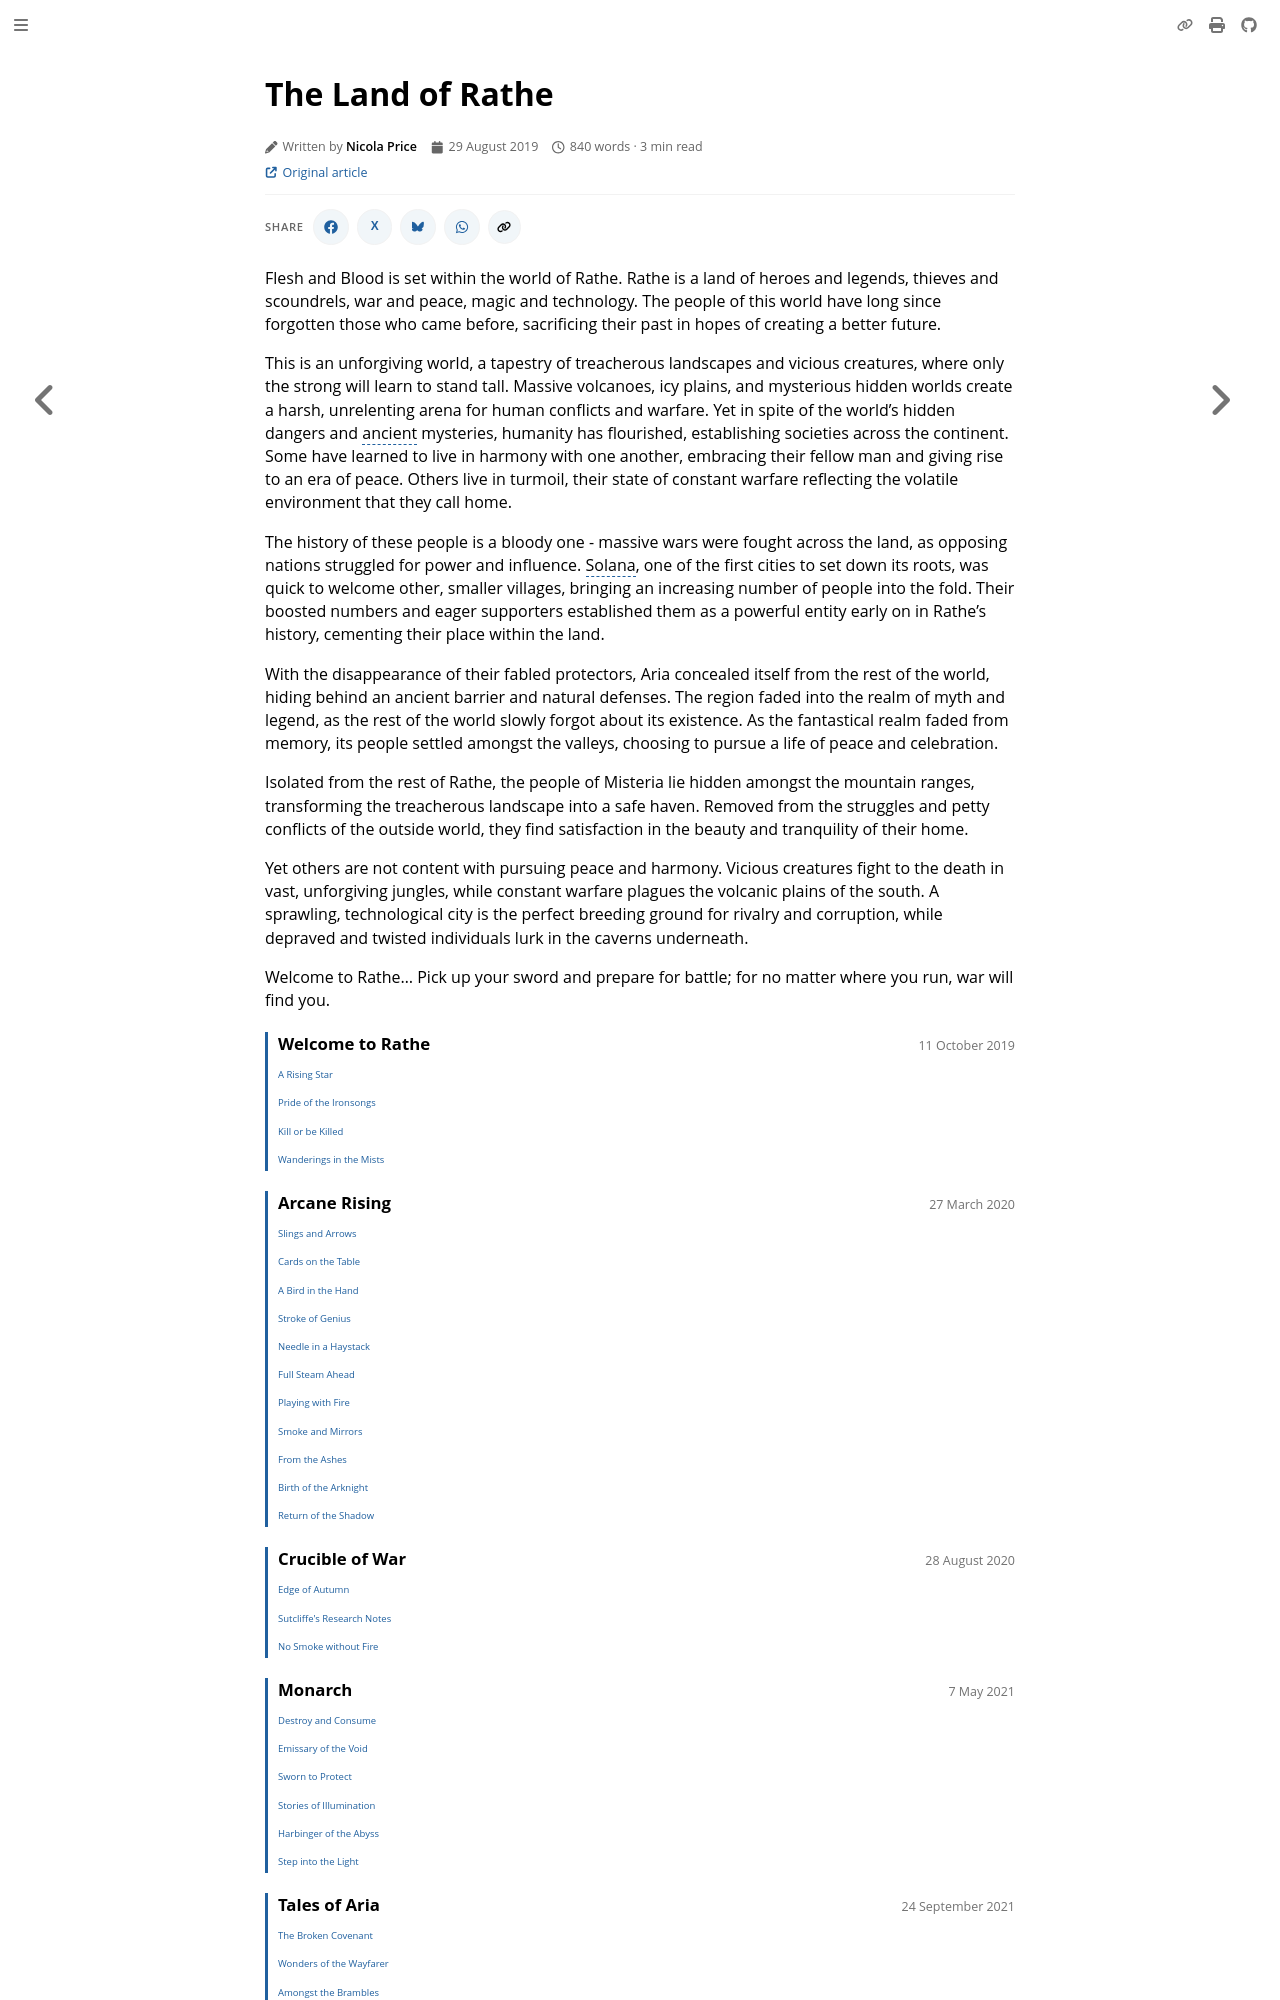

repository: nathaneastwood/fablore · page: main-story/the-land-of-rathe.html · generator: mdbook

# The Land of Rathe

Flesh and Blood is set within the world of Rathe. Rathe is a land of heroes and legends, thieves and scoundrels, war and peace, magic and technology. The people of this world have long since forgotten those who came before, sacrificing their past in hopes of creating a better future.

This is an unforgiving world, a tapestry of treacherous landscapes and vicious creatures, where only the strong will learn to stand tall. Massive volcanoes, icy plains, and mysterious hidden worlds create a harsh, unrelenting arena for human conflicts and warfare. Yet in spite of the world's hidden dangers and ancient mysteries, humanity has flourished, establishing societies across the continent. Some have learned to live in harmony with one another, embracing their fellow man and giving rise to an era of peace. Others live in turmoil, their state of constant warfare reflecting the volatile environment that they call home.
